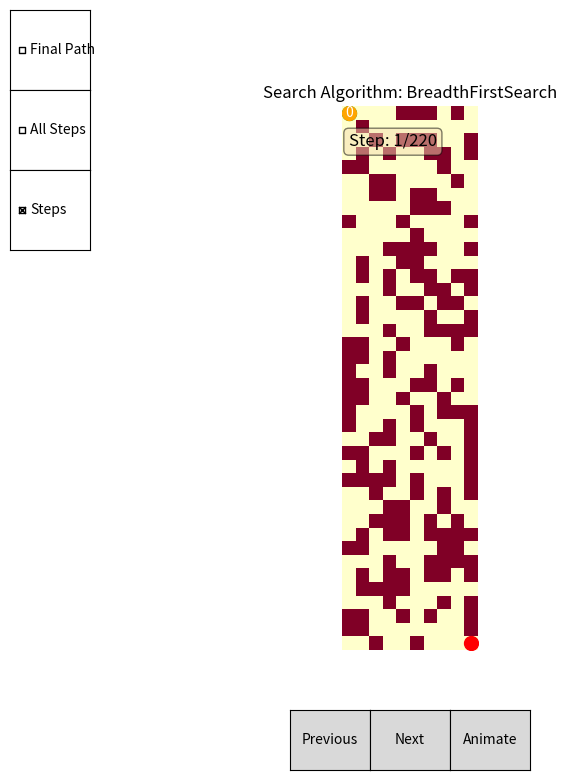

The script that saved this image:
import matplotlib.pyplot as plt
import numpy as np
from typing import List
from abc import ABC, abstractmethod
from collections import deque
from matplotlib.widgets import CheckButtons
from matplotlib.widgets import Button
import random
import heapq 

class BadMaze(Exception):
    pass

class Maze:
    def __init__(self, layout):
        
        # 1. Representation of the maze nodes.
        self.nodes = []
        for i in range(len(layout)):
            row = []
            for j in range(len(layout[0])):
                row.append(Node((i, j), layout[i][j] == 0))
            self.nodes.append(row)
        self.start = None
        self.end = None
        self.num_rows = len(layout)
        self.num_cols = len(layout[0])
        self.base_layout = layout

    def get_node(self, coords):
        row, col = coords
        if 0 <= row < self.num_rows and 0 <= col < self.num_cols:
            return self.nodes[row][col]
        return None

    def get_neighbors(self, node):
        row, col = node.coords
        neighbors = []
        for d_row, d_col in [(0, 1), (0, -1), (1, 0), (-1, 0)]:
            new_row, new_col = row + d_row, col + d_col
            neighbor = self.get_node((new_row, new_col))
            if neighbor and neighbor.is_passable:
                neighbors.append(neighbor)
        return neighbors

    def set_start(self, coords):
        node = self.get_node(coords)
        if node and node.is_passable:
            self.start = node
        else:
            raise BadMaze("Invalid start coordinates.")

    def set_end(self, coords):
        node = self.get_node(coords)
        if node and node.is_passable:
            self.end = node
        else:
            raise BadMaze("Invalid end coordinates.")
    
    # 2. Success criteria
    
    def is_end(self, node) -> bool:
        return node.coords == self.end.coords
        
    def visualize(self, steps: List['Step'], search_algorithm: 'SearchAlgorithm', final_path: List['Node']):
        fig, ax = plt.subplots(figsize=(8, 8))
        # Should perhaps update to not use the base layout? 
        ax.imshow(self.base_layout, cmap='YlOrRd')

        if self.start:
            ax.plot(self.start.coords[1], self.start.coords[0], 'go', markersize=10)

        if self.end:
            ax.plot(self.end.coords[1], self.end.coords[0], 'ro', markersize=10)

        step_index = 0
        show_final_path = False
        show_all_steps = False
        show_steps = True
        heatmap_data = np.full((self.num_rows, self.num_cols), np.inf)

        def on_prev_click(event):
            nonlocal step_index
            step_index = (step_index - 1) % len(steps)
            update_plot()

        def on_next_click(event):
            nonlocal step_index
            step_index = (step_index + 1) % len(steps)
            update_plot()

        def on_final_path_clicked(label):
            nonlocal show_final_path
            show_final_path = not show_final_path
            update_plot()

        def on_all_steps_clicked(label):
            nonlocal show_all_steps
            show_all_steps = not show_all_steps
            update_plot()

        def on_steps_clicked(label):
            nonlocal show_steps
            show_steps = not show_steps
            update_plot()

        def animate():
            nonlocal step_index
            for i in range(len(steps)):
                step_index = i
                update_plot()
                fig.canvas.draw()
                fig.canvas.flush_events()
            

        def update_plot():
            ax.clear()
            # Should perhaps update to not use the base layout? 
            ax.imshow(self.base_layout, cmap='YlOrRd')

            if self.start:
                ax.plot(self.start.coords[1], self.start.coords[0], 'go', markersize=10)

            if self.end:
                ax.plot(self.end.coords[1], self.end.coords[0], 'ro', markersize=10)

            if show_all_steps:
                for step in steps:
                    node = step.current_node
                    row, col = node.coords
                    path_cost = step.path_cost
                    heatmap_data[row, col] = min(heatmap_data[row, col], path_cost)

                ax.imshow(heatmap_data, cmap='coolwarm', alpha=0.7)
                for i in range(self.num_rows):
                    for j in range(self.num_cols):
                        if heatmap_data[i, j] != np.inf:
                            ax.text(j, i, int(heatmap_data[i, j]), ha='center', va='center', color='black', fontsize=8)

        
            if show_steps:
                for i in range(step_index + 1):
                    if i < len(steps):
                        current_step = steps[i]
                        current_node = current_step.current_node
                        parent_node = current_step.parent_node

                        if parent_node is not None:
                            ax.arrow(parent_node.coords[1], parent_node.coords[0],
                                    current_node.coords[1] - parent_node.coords[1],
                                    current_node.coords[0] - parent_node.coords[0],
                                    head_width=0.2, head_length=0.2, fc='black', ec='black')
                            

                            #maze.layout[current_node.coords[0]][current_node.coords[1]] = 0.95

            if show_final_path:
                for i in range(len(final_path) - 1):
                    start_node = final_path[i]
                    end_node = final_path[i + 1]
                    ax.arrow(start_node.coords[1], start_node.coords[0], end_node.coords[1] - start_node.coords[1],
                             end_node.coords[0] - start_node.coords[0], head_width=0.1, head_length=0.2,
                             fc='green', ec='green')
                    
            step = steps[step_index]
            node = step.current_node
            ax.plot(node.coords[1], node.coords[0], 'o', color='orange', markersize=10)
            ax.text(node.coords[1], node.coords[0], str(step.path_cost), color='white', ha='center', va='center')

            ax.text(0.05, 0.95, f"Step: {step_index + 1}/{len(steps)}", transform=ax.transAxes, fontsize=12,
                    verticalalignment='top', bbox=dict(boxstyle='round', facecolor='wheat', alpha=0.5))

            ax.set_title(f"Search Algorithm: {search_algorithm.__class__.__name__}")
            ax.axis('off')
            fig.canvas.draw()

        # Create buttons for previous and next steps
        plt.subplots_adjust(bottom=0.2)
        ax_prev = plt.axes([0.4, 0.05, 0.1, 0.075])
        ax_next = plt.axes([0.5, 0.05, 0.1, 0.075])
        btn_prev = Button(ax_prev, 'Previous')
        btn_next = Button(ax_next, 'Next')
        btn_prev.on_clicked(on_prev_click)
        btn_next.on_clicked(on_next_click)

        # Create button for animation
        ax_animate = plt.axes([0.6, 0.05, 0.1, 0.075])
        btn_animate = Button(ax_animate, 'Animate')
        btn_animate.on_clicked(lambda event: animate())

        # Create checkboxes for toggling final path, all steps, and steps
        plt.subplots_adjust(left=0.2)
        ax_final_path = plt.axes([0.05, 0.9, 0.1, 0.1])
        ax_all_steps = plt.axes([0.05, 0.8, 0.1, 0.1])
        ax_steps = plt.axes([0.05, 0.7, 0.1, 0.1])
        check_final_path = CheckButtons(ax_final_path, ['Final Path'], [False])
        check_all_steps = CheckButtons(ax_all_steps, ['All Steps'], [False])
        check_steps = CheckButtons(ax_steps, ['Steps'], [True])
        check_final_path.on_clicked(on_final_path_clicked)
        check_all_steps.on_clicked(on_all_steps_clicked)
        check_steps.on_clicked(on_steps_clicked)

        update_plot()
        plt.show()

class Node:
    def __init__(self, coords, is_passable):
        self.coords = coords
        self.is_passable = is_passable

    def __repr__(self):
        return f"Node({self.coords})"
    
    def __hash__(self):
        return hash(self.coords)
    
    def __eq__(self, other):
        if isinstance(other, Node):
            return self.coords == other.coords
        return False
    
class Step:
    def __init__(self, current_node: Node, parent_node: Node, path_cost: int):
        self.current_node = current_node
        self.parent_node = parent_node
        self.path_cost = path_cost

class SearchAlgorithm(ABC):
    @abstractmethod
    def search(self, maze: Maze) -> tuple[List[Step], List[Node]]:
        pass

class BreadthFirstSearch(SearchAlgorithm):
    def search(self, maze: Maze) -> tuple[List[Step], List[Node]]:
        start_node = maze.start
        end_node = maze.end
        
        # Initialize the queue with the start node, its parent (None), path cost (0), and path ([start_node])
        queue = deque([(start_node, None, 0, [start_node])])
        
        # Create a dictionary to store the shortest path cost to each visited node
        visited = {}
        
        # Initialize empty lists to store the steps taken during the search and the best path found
        steps = []
        best_path = None
        
        # Initialize the best path cost to infinity
        best_path_cost = float('inf')

        # Continue the search while the queue is not empty
        while queue:
            
            # Dequeue the next node to explore
            current_node, parent_node, path_cost, path = queue.popleft()
            
            # Append the current step to the list of steps
            steps.append(Step(current_node, parent_node, path_cost))

            # Check if the current node is the end node
            if current_node == end_node:
                
                # If the current path cost is less than the best path cost, update the best path and its cost
                if path_cost < best_path_cost:
                    best_path = path
                    best_path_cost = path_cost
                    
            else:
                # Get the neighbors of the current node
                neighbors = maze.get_neighbors(current_node)
                
                # Explore each neighbor
                for neighbor in neighbors:
                    
                    # 4. Function to calculate the cost on each path:
                    
                    # Calculate the new path cost by adding 1 to the current path cost
                    new_path_cost = path_cost + 1
                    
                    # Check if the neighbor has not been visited or if the new path cost is less than the previously recorded cost
                    if neighbor not in visited or new_path_cost < visited[neighbor]:
                        
                        # Update the shortest path cost to the neighbor
                        visited[neighbor] = new_path_cost
                        
                        # Create a new path by appending the neighbor to the current path
                        new_path = path + [neighbor]
                        
                        # 3. Path function to accumulate past nodes: Add (the neighbor with its parent, new path cost, and new path) to the queue
                        queue.append((neighbor, current_node, new_path_cost, new_path))

        # Return the list of steps taken during the search and the best path found
        return steps, best_path

def generate_random_maze(rows, cols, obstacle_ratio=0.5):
    layout = [[0] * cols for _ in range(rows)]

    num_obstacles = int(rows * cols * obstacle_ratio)

    for _ in range(num_obstacles):
        while True:
            row = random.randint(0, rows - 1)
            col = random.randint(0, cols - 1)
            if layout[row][col] == 0:
                layout[row][col] = 1
                break
    
    return layout

def test_layout():
    layout = [
            [0, 1, 0, 0, 0, 0],
            [0, 0, 0, 0, 0, 0],
            [0, 1, 0, 1, 0, 0],
            [0, 1, 0, 0, 1, 0],
            [0, 0, 0, 0, 1, 0]
        ]
    return layout

use_test_layout = False
maze_x = 10
maze_y = 40
obs = 0.4
search = BreadthFirstSearch()

while True:

    try:
        # Define the maze layout
        
        if use_test_layout: 
            layout = test_layout()

        else: 
            layout = generate_random_maze(maze_y, maze_x, obs)

        # Create the maze object
        maze = Maze(layout)

        if use_test_layout:
            maze.set_end((4, 5))
        else: 
            maze.set_end((maze_y-1, maze_x-1))

        # Set the start and end nodes
        maze.set_start((0, 0))

        # Perform the search
        print("Starting search...")
        steps, final_path = search.search(maze)
        print("Search completed.")

        if final_path == None: 
            raise BadMaze("No path found.")
        else:
            print(f"Final path: {str(final_path)}")
            
        # Visualize the search process
        print("Visualizing the search process...")
        maze.visualize(steps, search, final_path)
        print("Visualization completed.")

        exit()
    
    except BadMaze as e:
        print(e)
        continue

